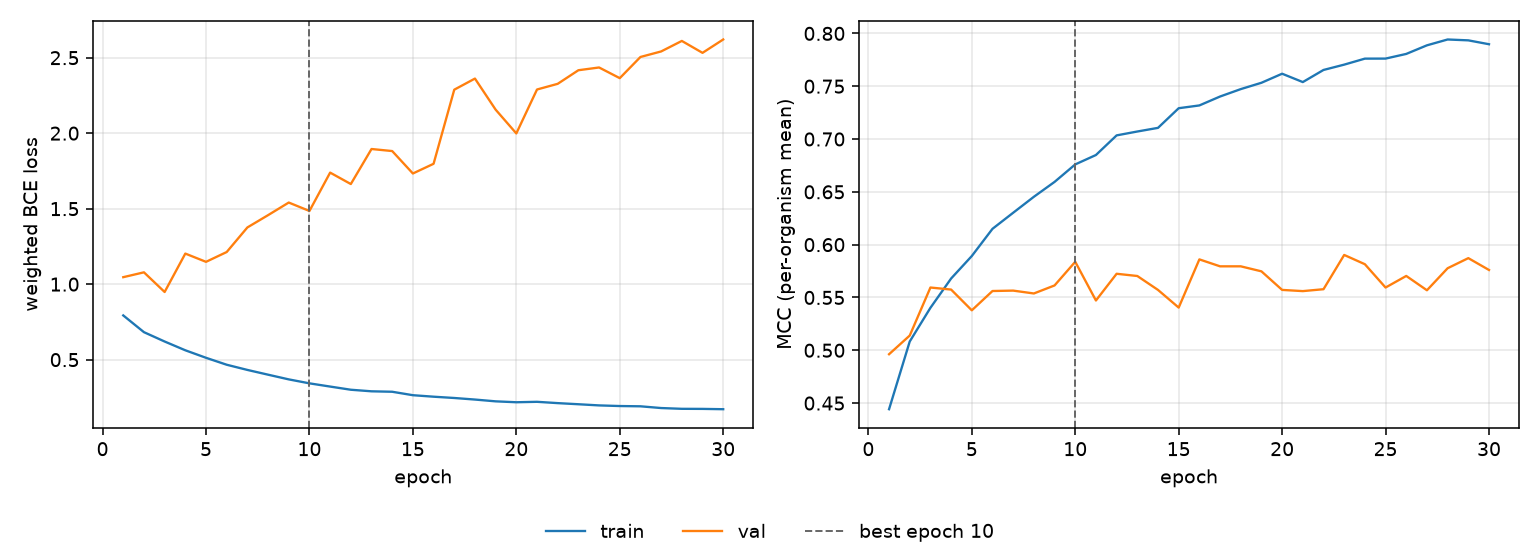

Data behind this chart, as committed beside it:
epoch, tr_loss, vl_loss, tr_mcc, vl_mcc, is_best
1, 0.7928, 1.046, 0.4442, 0.4963, False
2, 0.682, 1.078, 0.5083, 0.5139, False
3, 0.6201, 0.9481, 0.5402, 0.5594, False
4, 0.5619, 1.202, 0.5679, 0.5575, False
5, 0.5122, 1.148, 0.5892, 0.5378, False
6, 0.4663, 1.213, 0.615, 0.5561, False
7, 0.4319, 1.376, 0.6302, 0.5565, False
8, 0.4004, 1.457, 0.6453, 0.5538, False
9, 0.3692, 1.541, 0.6594, 0.5614, False
10, 0.343, 1.485, 0.676, 0.5838, True
11, 0.3216, 1.739, 0.6849, 0.5471, False
12, 0.3006, 1.663, 0.7034, 0.5724, False
13, 0.2902, 1.895, 0.7071, 0.5703, False
14, 0.2873, 1.882, 0.7106, 0.5571, False
15, 0.2645, 1.733, 0.7292, 0.5404, False
16, 0.2545, 1.797, 0.7318, 0.586, False
17, 0.246, 2.288, 0.7402, 0.5795, False
18, 0.2356, 2.362, 0.7473, 0.5795, False
19, 0.2238, 2.156, 0.7533, 0.5747, False
20, 0.2178, 1.998, 0.7618, 0.5571, False
21, 0.2207, 2.289, 0.7539, 0.556, False
22, 0.212, 2.327, 0.7654, 0.5578, False
23, 0.2046, 2.417, 0.7704, 0.5902, False
24, 0.1969, 2.435, 0.7761, 0.5815, False
25, 0.1927, 2.364, 0.7761, 0.5594, False
26, 0.1909, 2.505, 0.7806, 0.5704, False
27, 0.1794, 2.541, 0.7887, 0.5568, False
28, 0.1743, 2.611, 0.7942, 0.5777, False
29, 0.1738, 2.532, 0.7934, 0.5872, False
30, 0.1717, 2.62, 0.7897, 0.576, False
